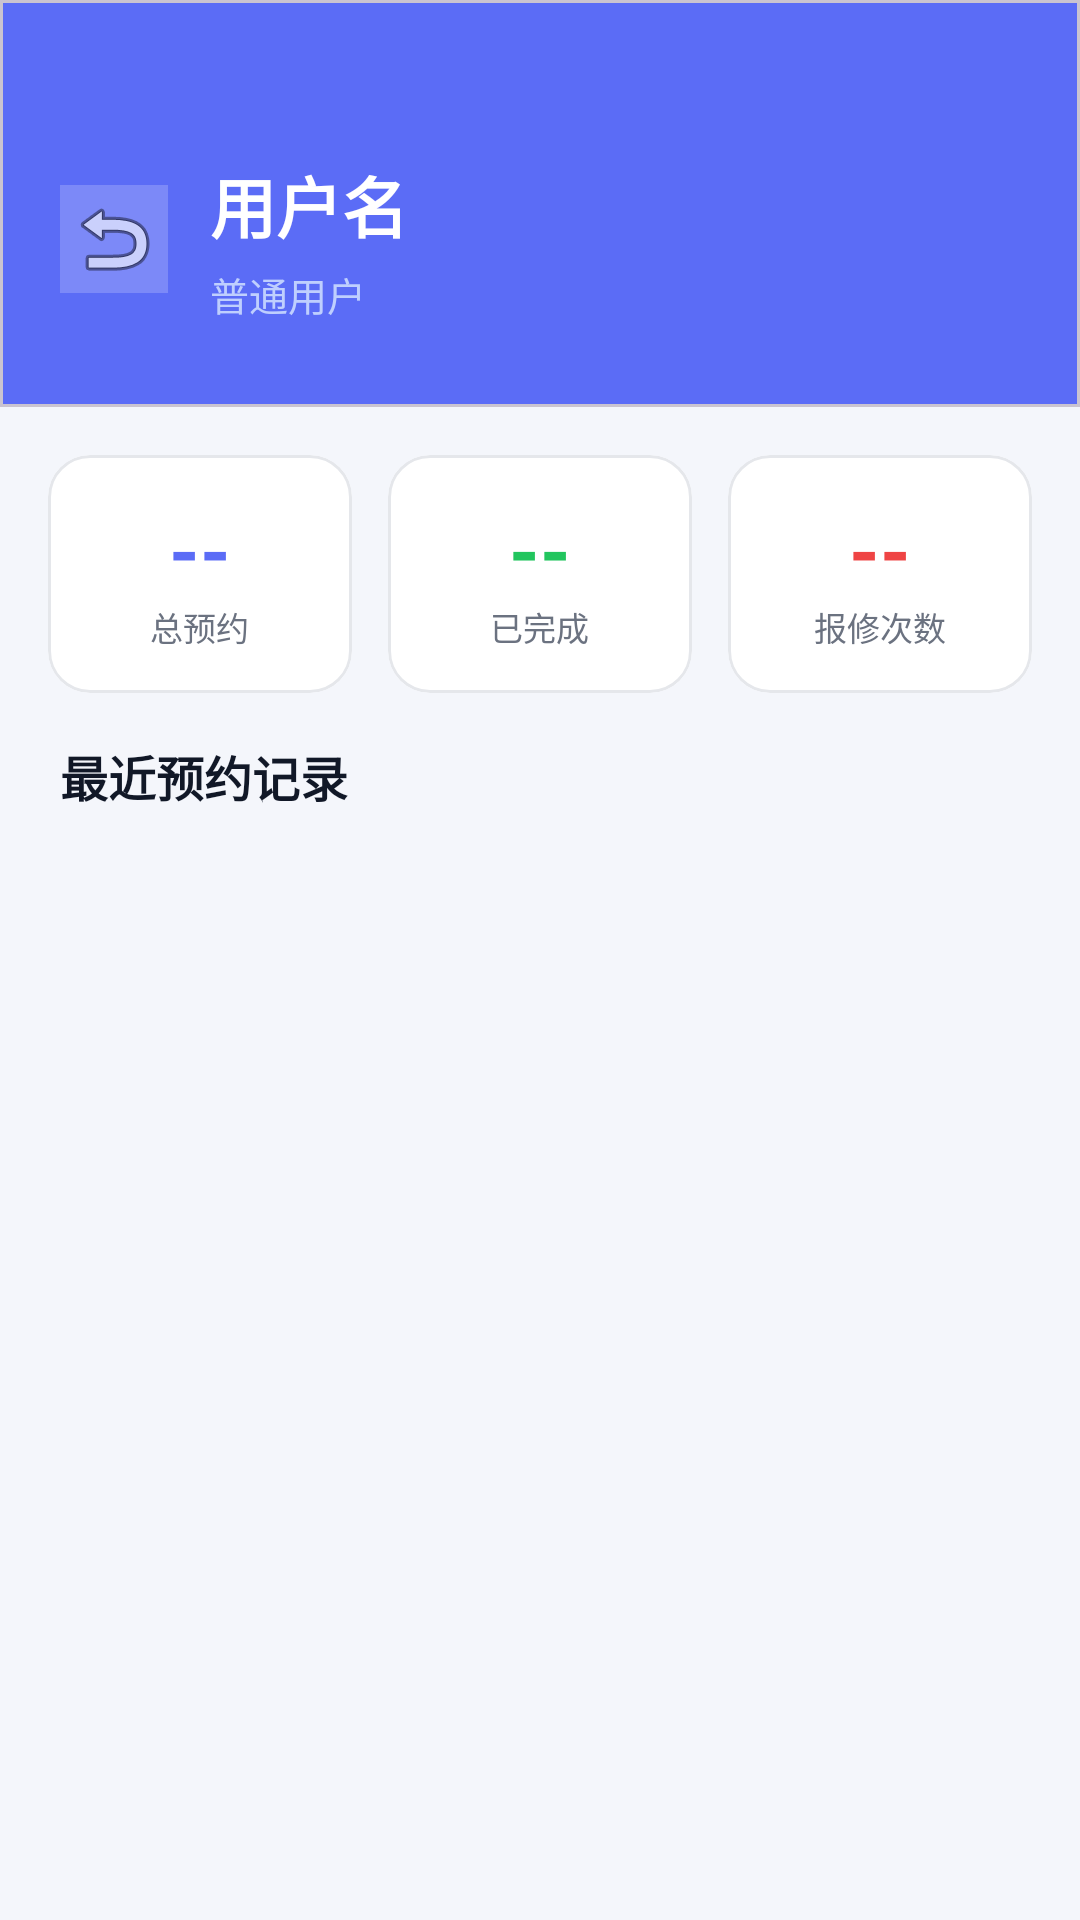

This screen was rendered from an Android layout file. Write that file and the resources it references.
<!-- AndroidManifest.xml: application theme Theme.DeviceBookingApp -->
<!-- res/layout/activity_user_detail.xml -->
<?xml version="1.0" encoding="utf-8"?>
<androidx.core.widget.NestedScrollView
    xmlns:android="http://schemas.android.com/apk/res/android"
    xmlns:app="http://schemas.android.com/apk/res-auto"
    android:layout_width="match_parent"
    android:layout_height="match_parent"
    android:background="@color/bg_page">

    <LinearLayout
        android:layout_width="match_parent"
        android:layout_height="wrap_content"
        android:orientation="vertical"
        android:paddingBottom="32dp">

        
        <com.google.android.material.card.MaterialCardView
            android:layout_width="match_parent"
            android:layout_height="wrap_content"
            app:cardCornerRadius="0dp"
            app:cardElevation="0dp"
            app:cardBackgroundColor="@color/brand_primary">
            <LinearLayout
                android:layout_width="match_parent"
                android:layout_height="wrap_content"
                android:orientation="horizontal"
                android:paddingHorizontal="20dp"
                android:paddingTop="52dp"
                android:paddingBottom="28dp"
                android:gravity="center_vertical">
                <ImageButton
                    android:id="@+id/btn_back"
                    android:layout_width="36dp"
                    android:layout_height="36dp"
                    android:src="@android:drawable/ic_menu_revert"
                    android:background="#33FFFFFF"
                    android:layout_marginEnd="14dp"
                    android:contentDescription="返回"/>
                <LinearLayout android:layout_width="0dp" android:layout_weight="1"
                    android:layout_height="wrap_content" android:orientation="vertical">
                    <TextView android:id="@+id/tv_detail_username"
                        android:layout_width="wrap_content" android:layout_height="wrap_content"
                        android:text="用户名" android:textSize="22sp" android:textStyle="bold"
                        android:textColor="@color/text_white"/>
                    <TextView android:id="@+id/tv_detail_role"
                        android:layout_width="wrap_content" android:layout_height="wrap_content"
                        android:text="普通用户" android:textSize="13sp" android:textColor="#BFCFFE"
                        android:layout_marginTop="4dp"/>
                </LinearLayout>
            </LinearLayout>
        </com.google.android.material.card.MaterialCardView>

        
        <LinearLayout android:layout_width="match_parent" android:layout_height="wrap_content"
            android:orientation="horizontal" android:padding="16dp">

            <com.google.android.material.card.MaterialCardView android:layout_width="0dp"
                android:layout_weight="1" android:layout_height="wrap_content"
                android:layout_marginEnd="6dp" app:cardCornerRadius="14dp" app:cardElevation="0dp"
                app:strokeWidth="1dp" app:strokeColor="@color/divider" app:cardBackgroundColor="@color/bg_card">
                <LinearLayout android:layout_width="match_parent" android:layout_height="wrap_content"
                    android:orientation="vertical" android:padding="14dp" android:gravity="center">
                    <TextView android:id="@+id/tv_stat_total" android:layout_width="wrap_content"
                        android:layout_height="wrap_content" android:text="--" android:textSize="26sp"
                        android:textStyle="bold" android:textColor="@color/brand_primary"/>
                    <TextView android:layout_width="wrap_content" android:layout_height="wrap_content"
                        android:text="总预约" android:textSize="11sp" android:textColor="@color/text_secondary"/>
                </LinearLayout>
            </com.google.android.material.card.MaterialCardView>

            <com.google.android.material.card.MaterialCardView android:layout_width="0dp"
                android:layout_weight="1" android:layout_height="wrap_content"
                android:layout_marginHorizontal="6dp" app:cardCornerRadius="14dp" app:cardElevation="0dp"
                app:strokeWidth="1dp" app:strokeColor="@color/divider" app:cardBackgroundColor="@color/bg_card">
                <LinearLayout android:layout_width="match_parent" android:layout_height="wrap_content"
                    android:orientation="vertical" android:padding="14dp" android:gravity="center">
                    <TextView android:id="@+id/tv_stat_done" android:layout_width="wrap_content"
                        android:layout_height="wrap_content" android:text="--" android:textSize="26sp"
                        android:textStyle="bold" android:textColor="@color/status_green"/>
                    <TextView android:layout_width="wrap_content" android:layout_height="wrap_content"
                        android:text="已完成" android:textSize="11sp" android:textColor="@color/text_secondary"/>
                </LinearLayout>
            </com.google.android.material.card.MaterialCardView>

            <com.google.android.material.card.MaterialCardView android:layout_width="0dp"
                android:layout_weight="1" android:layout_height="wrap_content"
                android:layout_marginStart="6dp" app:cardCornerRadius="14dp" app:cardElevation="0dp"
                app:strokeWidth="1dp" app:strokeColor="@color/divider" app:cardBackgroundColor="@color/bg_card">
                <LinearLayout android:layout_width="match_parent" android:layout_height="wrap_content"
                    android:orientation="vertical" android:padding="14dp" android:gravity="center">
                    <TextView android:id="@+id/tv_stat_repairs" android:layout_width="wrap_content"
                        android:layout_height="wrap_content" android:text="--" android:textSize="26sp"
                        android:textStyle="bold" android:textColor="@color/status_red"/>
                    <TextView android:layout_width="wrap_content" android:layout_height="wrap_content"
                        android:text="报修次数" android:textSize="11sp" android:textColor="@color/text_secondary"/>
                </LinearLayout>
            </com.google.android.material.card.MaterialCardView>
        </LinearLayout>

        
        <LinearLayout android:layout_width="match_parent" android:layout_height="wrap_content"
            android:orientation="horizontal" android:paddingHorizontal="20dp"
            android:paddingBottom="12dp" android:gravity="center_vertical">
            <TextView android:layout_width="0dp" android:layout_weight="1"
                android:layout_height="wrap_content" android:text="最近预约记录"
                android:textSize="16sp" android:textStyle="bold" android:textColor="@color/text_primary"/>
        </LinearLayout>

        <LinearLayout
            android:id="@+id/ll_recent_bookings"
            android:layout_width="match_parent"
            android:layout_height="wrap_content"
            android:orientation="vertical"
            android:paddingHorizontal="16dp"/>

        <TextView
            android:id="@+id/tv_no_booking"
            android:layout_width="match_parent"
            android:layout_height="wrap_content"
            android:text="暂无预约记录"
            android:textSize="14sp"
            android:textColor="@color/text_hint"
            android:gravity="center"
            android:paddingVertical="24dp"
            android:visibility="gone"/>
    </LinearLayout>
</androidx.core.widget.NestedScrollView>
<!-- resources referenced by this layout -->
<resources>
  <color name="bg_card">#FFFFFF</color>
  <color name="bg_page">#F4F6FB</color>
  <color name="brand_primary">#5B6CF6</color>
  <color name="divider">#E5E7EB</color>
  <color name="status_green">#22C55E</color>
  <color name="status_red">#EF4444</color>
  <color name="text_hint">#9CA3AF</color>
  <color name="text_primary">#111827</color>
  <color name="text_secondary">#6B7280</color>
  <color name="text_white">#FFFFFF</color>
  <style name="Theme.DeviceBookingApp" parent="Base.Theme.DeviceBookingApp" />
  <style name="Base.Theme.DeviceBookingApp" parent="Theme.Material3.Light.NoActionBar">
          <item name="colorPrimary">@color/brand_primary</item>
          <item name="colorPrimaryVariant">@color/brand_primary_dark</item>
          <item name="colorOnPrimary">@color/text_white</item>
          <item name="colorSecondary">@color/brand_secondary</item>
          <item name="colorSurface">@color/bg_card</item>
          <item name="android:colorBackground">@color/bg_page</item>
          <item name="android:windowBackground">@color/bg_page</item>
          <item name="android:statusBarColor">@color/bg_page</item>
          <item name="android:windowLightStatusBar">true</item>
      </style>
  <color name="brand_primary_dark">#4553E8</color>
  <color name="brand_secondary">#7C3AED</color>
</resources>
